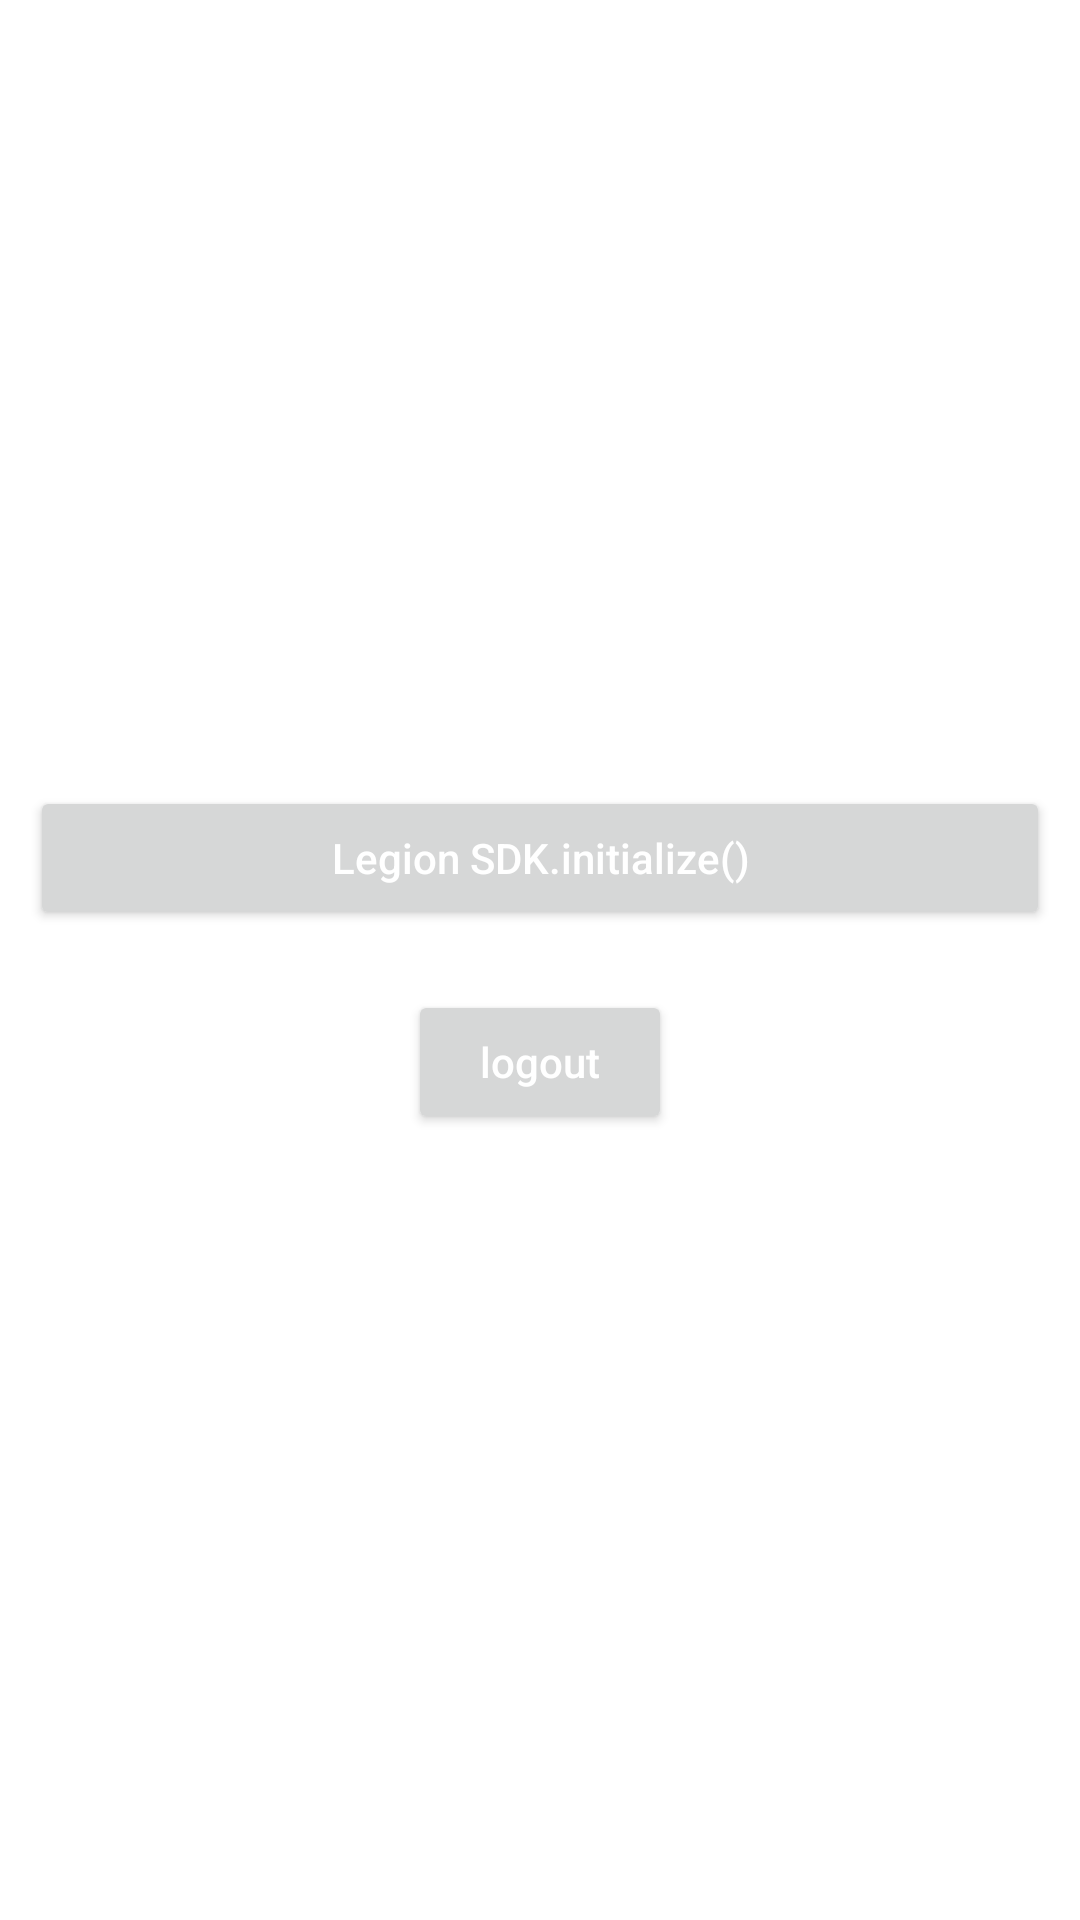

Produce the Android XML layout that renders to this screen, including the resource entries it uses.
<!-- AndroidManifest.xml: application theme Theme.LegionSDKSample -->
<!-- res/layout/activity_main.xml -->
<?xml version="1.0" encoding="utf-8"?>
<FrameLayout xmlns:android="http://schemas.android.com/apk/res/android"
    android:layout_width="match_parent"
    android:layout_height="match_parent"
    android:background="@android:color/white"
    android:orientation="vertical">

    <LinearLayout
        android:id="@+id/layout_init"
        android:layout_width="match_parent"
        android:layout_height="match_parent"
        android:layout_margin="10dp"
        android:orientation="vertical"
        android:gravity="center">

        <Button
            android:id="@+id/btn_init"
            android:layout_width="match_parent"
            android:layout_height="wrap_content"
            android:text="Legion SDK.initialize()"
            android:textColor="@android:color/white"
            android:textAllCaps="false"/>

        <Button
            android:id="@+id/btn_logout"
            android:layout_width="wrap_content"
            android:layout_height="wrap_content"
            android:layout_marginTop="20dp"
            android:textColor="@android:color/white"
            android:paddingStart="10dp"
            android:paddingEnd="10dp"
            android:textAllCaps="false"
            android:text="logout" />
    </LinearLayout>

    <include
        android:id="@+id/ly_function"
        layout="@layout/layout_function"
        android:visibility="gone" />
</FrameLayout>
<!-- res/layout/layout_function.xml (included above) -->
<?xml version="1.0" encoding="utf-8"?>
<LinearLayout xmlns:android="http://schemas.android.com/apk/res/android"
              android:layout_width="match_parent"
              android:layout_height="match_parent"
              android:background="@android:color/white"
              android:gravity="center"
              android:orientation="vertical">
    <TextView
        android:id="@+id/tv_tips"
        android:layout_width="wrap_content"
        android:layout_height="wrap_content"
        android:padding="10dp"
        android:text="chose what you want"
        android:autoLink="all"
        android:gravity="center"
        android:textColor="@android:color/holo_blue_dark" />

    <Button
        android:id="@+id/btn_verify"
        android:layout_width="match_parent"
        android:layout_height="wrap_content"
        android:layout_margin="10dp"
        android:text="Legion SDK.checkLicense()"
        android:textColor="@android:color/white"
        android:textAllCaps="false"/>

    <Button
        android:id="@+id/btn_products"
        android:layout_width="match_parent"
        android:layout_height="wrap_content"
        android:layout_marginLeft="10dp"
        android:layout_marginTop="10dp"
        android:layout_marginRight="10dp"
        android:text="Legion SDK.queryProducts()"
        android:textAllCaps="false"
        android:textColor="@android:color/white"/>

    <Button
        android:id="@+id/btn_purchased"
        android:layout_width="match_parent"
        android:layout_height="wrap_content"
        android:layout_marginLeft="10dp"
        android:layout_marginTop="10dp"
        android:layout_marginRight="10dp"
        android:text="Legion SDK.restorePurchases()"
        android:textAllCaps="false"
        android:textColor="@android:color/white"/>

    <androidx.recyclerview.widget.RecyclerView
        android:id="@+id/rv_products"
        android:layout_width="match_parent"
        android:layout_height="wrap_content" />
</LinearLayout>
<!-- resources referenced by this layout -->
<resources>
  <style name="Theme.LegionSDKSample" parent="Theme.MaterialComponents.DayNight.DarkActionBar">
          
          <item name="colorPrimary">@color/purple_500</item>
          <item name="colorPrimaryVariant">@color/purple_700</item>
          <item name="colorOnPrimary">@color/white</item>
          
          <item name="colorSecondary">@color/teal_200</item>
          <item name="colorSecondaryVariant">@color/teal_700</item>
          <item name="colorOnSecondary">@color/black</item>
          
          <item name="android:statusBarColor" tools:targetApi="l">?attr/colorPrimaryVariant</item>
          
      </style>
  <!-- not gathered from this repository: default colours our renderer supplied (Android Studio template values) -->
  <color name="purple_500">#FF6200EE</color>
  <color name="purple_700">#FF3700B3</color>
  <color name="teal_200">#FF03DAC5</color>
  <color name="teal_700">#FF018786</color>
  <color name="black">#FF000000</color>
  <color name="white">#FFFFFFFF</color>
</resources>
